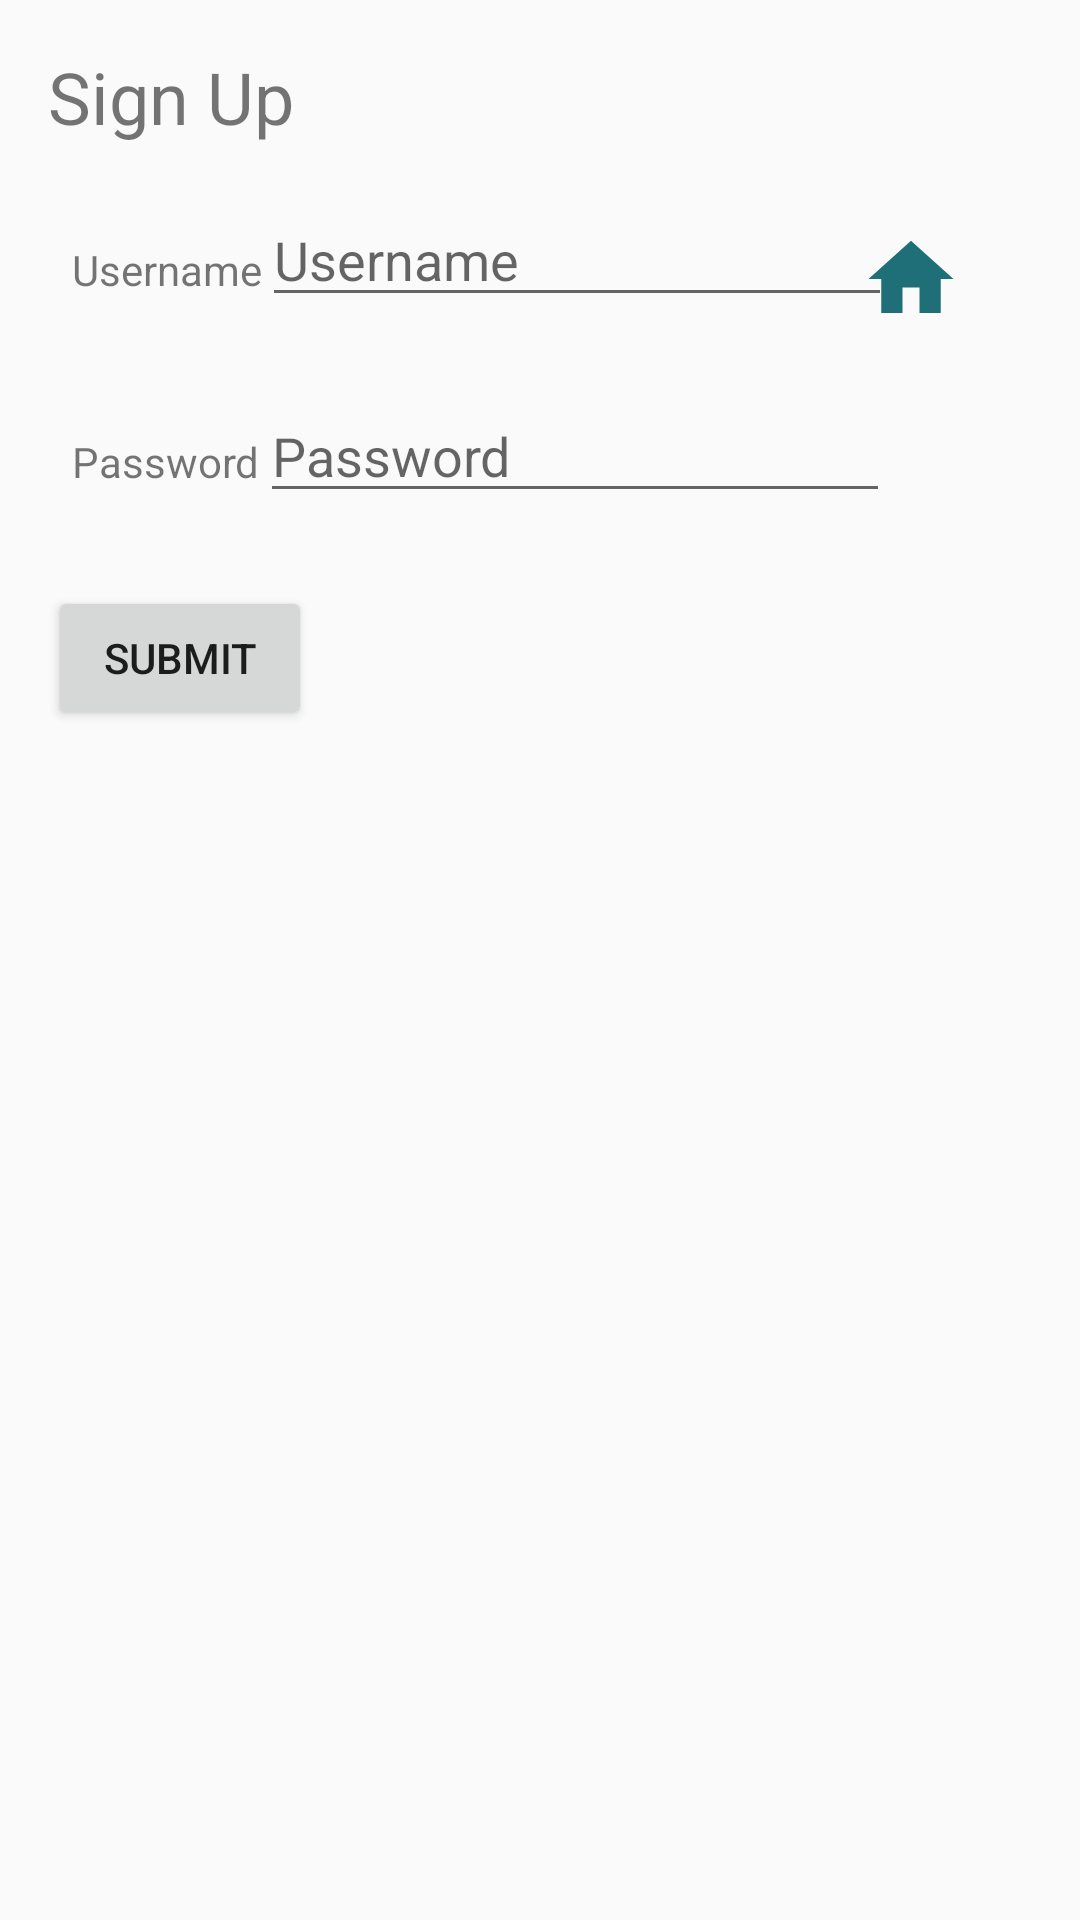

Layout XML and referenced resources for this Android screen:
<!-- AndroidManifest.xml: application theme Theme.MyFirstApplication -->
<!-- res/layout/activity_signup.xml -->
<?xml version="1.0" encoding="utf-8"?>
<androidx.constraintlayout.widget.ConstraintLayout xmlns:android="http://schemas.android.com/apk/res/android"
    xmlns:app="http://schemas.android.com/apk/res-auto"
    xmlns:tools="http://schemas.android.com/tools"
    android:layout_width="match_parent"
    android:layout_height="match_parent"
    tools:context=".activity.SignupActivity">

    <TextView
        android:id="@+id/signupTextView"
        android:layout_width="wrap_content"
        android:layout_height="wrap_content"
        android:layout_marginStart="16dp"
        android:layout_marginTop="16dp"
        android:text="Sign Up"
        android:textSize="24sp"
        app:layout_constraintStart_toStartOf="parent"
        app:layout_constraintTop_toTopOf="parent" />

    <TextView
        android:id="@+id/signupUsernameTextView"
        android:layout_width="wrap_content"
        android:layout_height="wrap_content"
        android:layout_marginStart="24dp"
        android:layout_marginTop="32dp"
        android:text="Username"
        app:layout_constraintStart_toStartOf="parent"
        app:layout_constraintTop_toBottomOf="@+id/signupTextView" />

    <TextView
        android:id="@+id/signupPasswordTextView"
        android:layout_width="wrap_content"
        android:layout_height="wrap_content"
        android:layout_marginStart="24dp"
        android:layout_marginTop="45dp"
        android:text="Password"
        app:layout_constraintStart_toStartOf="parent"
        app:layout_constraintTop_toBottomOf="@+id/signupUsernameTextView" />

    <EditText
        android:id="@+id/signupUsernameEditText"
        android:layout_width="wrap_content"
        android:layout_height="wrap_content"
        android:layout_marginTop="16dp"
        android:ems="10"
        android:hint="Username"
        android:inputType="text"
        app:layout_constraintStart_toEndOf="@+id/signupUsernameTextView"
        app:layout_constraintTop_toBottomOf="@+id/signupTextView" />

    <EditText
        android:id="@+id/signupPasswordEditText"
        android:layout_width="wrap_content"
        android:layout_height="wrap_content"
        android:layout_marginTop="24dp"
        android:ems="10"
        android:hint="Password"
        android:inputType="text"
        app:layout_constraintStart_toEndOf="@+id/signupPasswordTextView"
        app:layout_constraintTop_toBottomOf="@+id/signupUsernameEditText" />

    <Button
        android:id="@+id/signupSubmitButton"
        android:layout_width="wrap_content"
        android:layout_height="wrap_content"
        android:layout_marginStart="16dp"
        android:layout_marginTop="32dp"
        android:text="Submit"
        app:layout_constraintStart_toStartOf="parent"
        app:layout_constraintTop_toBottomOf="@+id/signupPasswordTextView" />
    <ImageView
        android:id="@+id/backbutton_signup"
        android:layout_width="41dp"
        android:layout_height="34dp"
        android:layout_alignParentEnd="true"
        android:layout_marginTop="76dp"
        android:layout_marginEnd="36dp"
        app:layout_constraintEnd_toEndOf="parent"
        app:layout_constraintTop_toTopOf="parent"
        app:srcCompat="@drawable/ic_home" />

</androidx.constraintlayout.widget.ConstraintLayout>
<!-- resources referenced by this layout -->
<resources>
  <!-- drawable ic_home (drawable) -->
  <vector android:height="24dp" android:tint="#1f6f78"
      android:viewportHeight="24" android:viewportWidth="24"
      android:width="24dp" xmlns:android="http://schemas.android.com/apk/res/android">
      <path android:fillColor="@android:color/white" android:pathData="M10,20v-6h4v6h5v-8h3L12,3 2,12h3v8z"/>
  </vector>
  <style name="Theme.MyFirstApplication" parent="Base.Theme.MyFirstApplication" />
  <style name="Base.Theme.MyFirstApplication" parent="Theme.AppCompat.Light.NoActionBar">
          
          
      </style>
</resources>
